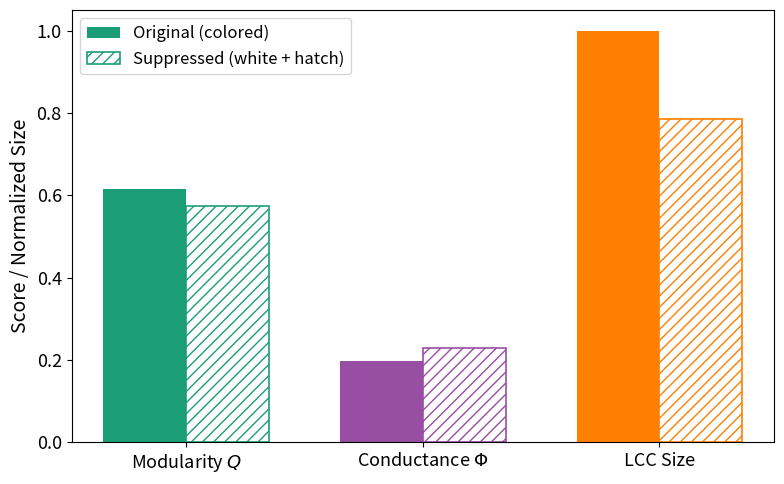

This chart was generated by the following Python code:
import numpy as np
import matplotlib.pyplot as plt

plt.rcParams.update({
    "font.size": 12,
    "axes.titlesize": 16,
    "axes.labelsize": 14,
    "xtick.labelsize": 13,
    "ytick.labelsize": 13,
    "legend.fontsize": 12
})

categories = ['Modularity $Q$', 'Conductance $\Phi$', 'LCC Size']
original_values = [0.615, 0.198, 1.00]
suppressed_values = [0.574, 0.229, 0.786]

colors = {
    "modularity": "#1b9e77",   # green
    "conductance": "#984ea3",  # purple
    "lcc": "#ff7f00"           # orange
}
bar_colors = [colors["modularity"], colors["conductance"], colors["lcc"]]

bar_width = 0.35
x = np.arange(len(categories))

fig, ax = plt.subplots(figsize=(8, 5))

ax.bar(x - bar_width/2, original_values, width=bar_width, label='Original (colored)',
       color=bar_colors, edgecolor='none')

ax.bar(x + bar_width/2, suppressed_values, width=bar_width, label='Suppressed (white + hatch)',
       color='none', edgecolor=bar_colors, hatch='///', linewidth=1.2)

ax.set_ylabel('Score / Normalized Size')
ax.set_xticks(x)
ax.set_xticklabels(categories, rotation=0)
# ax.set_ylim(0, 1.1)  # 上方留白
# ax.grid(True, linestyle='--', alpha=0.4, axis='y')
ax.legend()


# fig.legend(loc='upper center', ncol=2, bbox_to_anchor=(0.5, 1.05))

plt.tight_layout()
plt.savefig("suppression_simulation.pdf", bbox_inches='tight')
plt.show()
